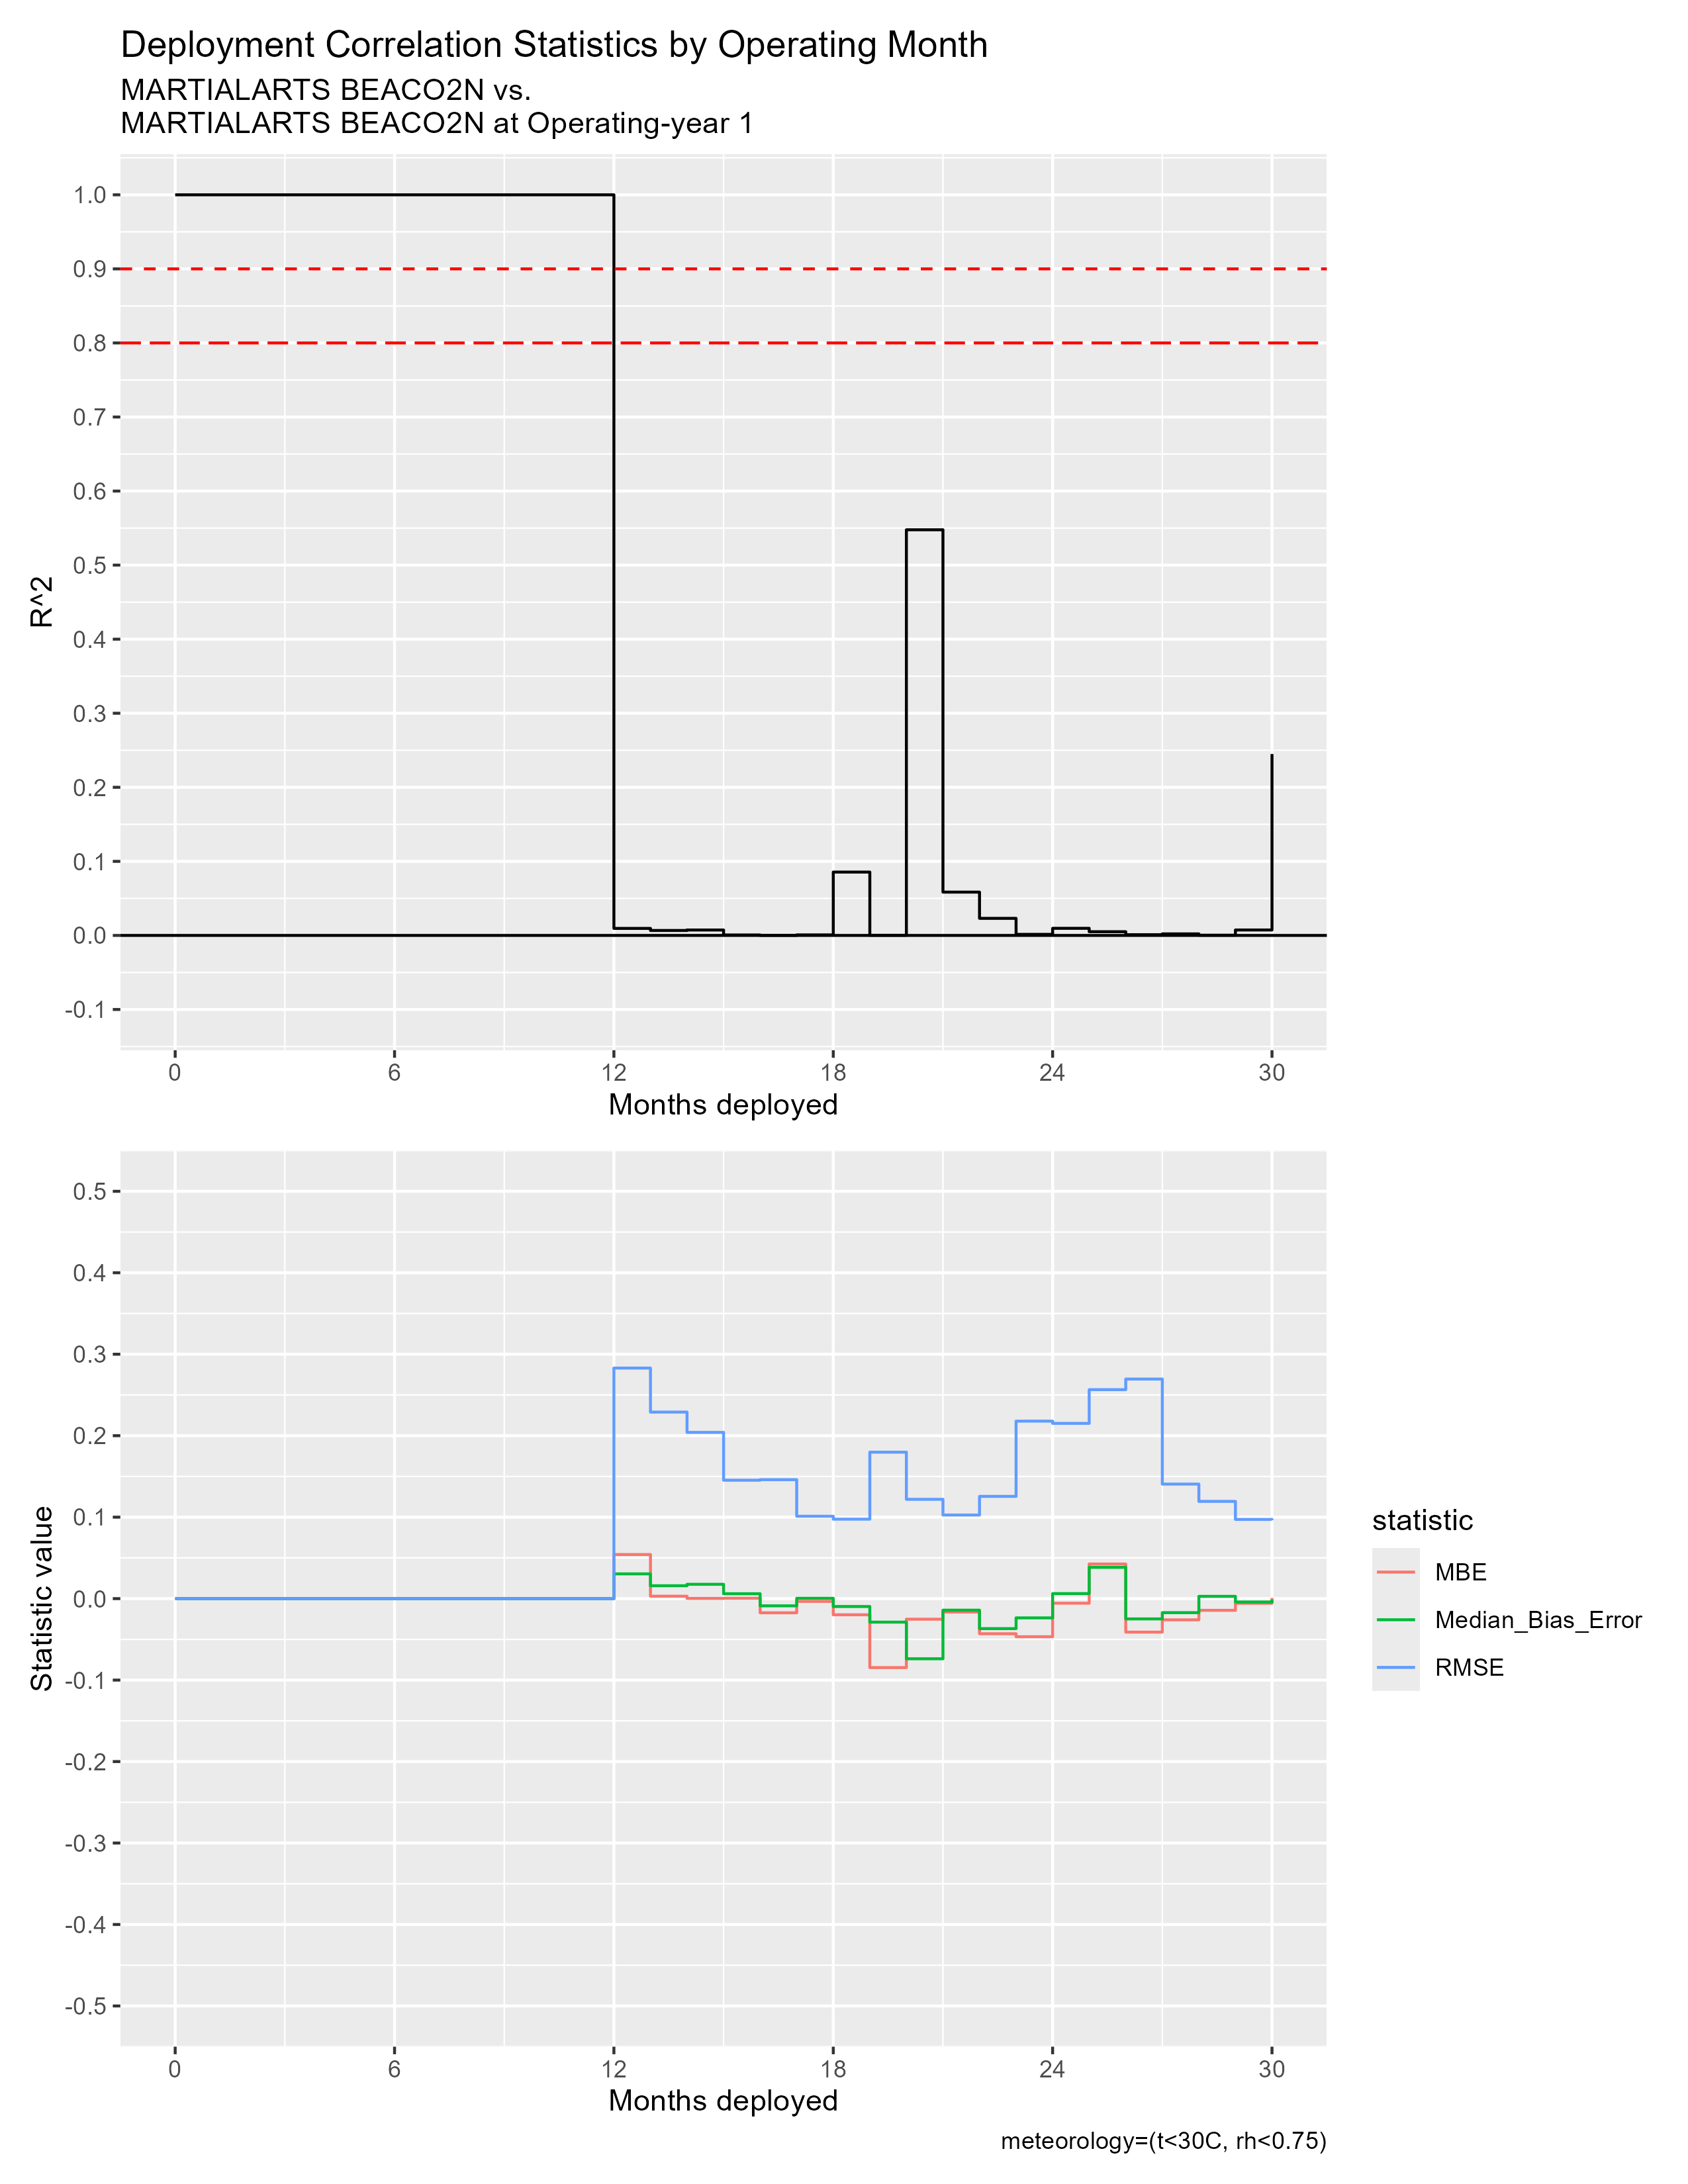

Data behind this chart, as committed beside it:
mos_into_deployment, R^2, RMSE, MBE, Median_Bias_Error, residual_kurtosis, residual_skewness
0, 1, 0, 0, 0, NA, NA
1, 1, 0, 0, 0, NA, NA
2, 1, 0, 0, 0, NA, NA
3, 1, 0, 0, 0, NA, NA
4, 1, 0, 0, 0, NA, NA
5, 1, 0, 0, 0, NA, NA
6, 1, 0, 0, 0, NA, NA
7, 1, 0, 0, 0, NA, NA
8, 1, 0, 0, 0, NA, NA
9, 1, 0, 0, 0, NA, NA
10, 1, 0, 0, 0, NA, NA
11, 1, 0, 0, 0, NA, NA
12, 0.009484, 0.283, 0.05415, 0.03038, 7.998, 0.7791
13, 0.006693, 0.229, 0.002977, 0.01583, 9.204, -1.214
14, 0.007316, 0.2041, 2.395438960385887e-4, 0.0176, 108.3, -7.283
15, 6.135717422860994e-4, 0.1454, 4.2503508183664996e-4, 0.00601, 11.98, -1.269
16, 8.37803158776245e-5, 0.146, -0.01738, -0.008843, 9.243, -0.7431
17, 7.057837308252422e-4, 0.1011, -0.003413, 3.751575188814249e-4, 16.01, -1.359
18, 0.08553, 0.09754, -0.01983, -0.009665, 3.696, -0.6745
19, 1.9790932391017173e-4, 0.1798, -0.08463, -0.02885, 5.23, -1.755
20, 0.5477, 0.1219, -0.02526, -0.07382, 1.627, 0.2684
21, 0.05848, 0.1026, -0.01646, -0.01417, 3.452, -0.2049
22, 0.02304, 0.1255, -0.04309, -0.03682, 5.516, -0.6523
23, 0.001432, 0.2179, -0.04676, -0.02363, 9.104, -0.8733
24, 0.009592, 0.2151, -0.005611, 0.006176, 7.674, -0.3907
25, 0.005023, 0.2565, 0.04248, 0.03841, 10.6, -1.536
26, 9.754613140294457e-4, 0.2695, -0.04111, -0.02488, 62.82, -5.733
27, 0.002086, 0.1406, -0.02602, -0.01721, 13.07, -0.9099
28, 3.239713931127844e-4, 0.1194, -0.01436, 0.002809, 13.13, -2.058
29, 0.007337, 0.09722, -0.005738, -0.004113, 16.63, -1.701
30, 0.245, 0.09623, 7.290220592909214e-4, -0.001123, 3.43, -0.1485
